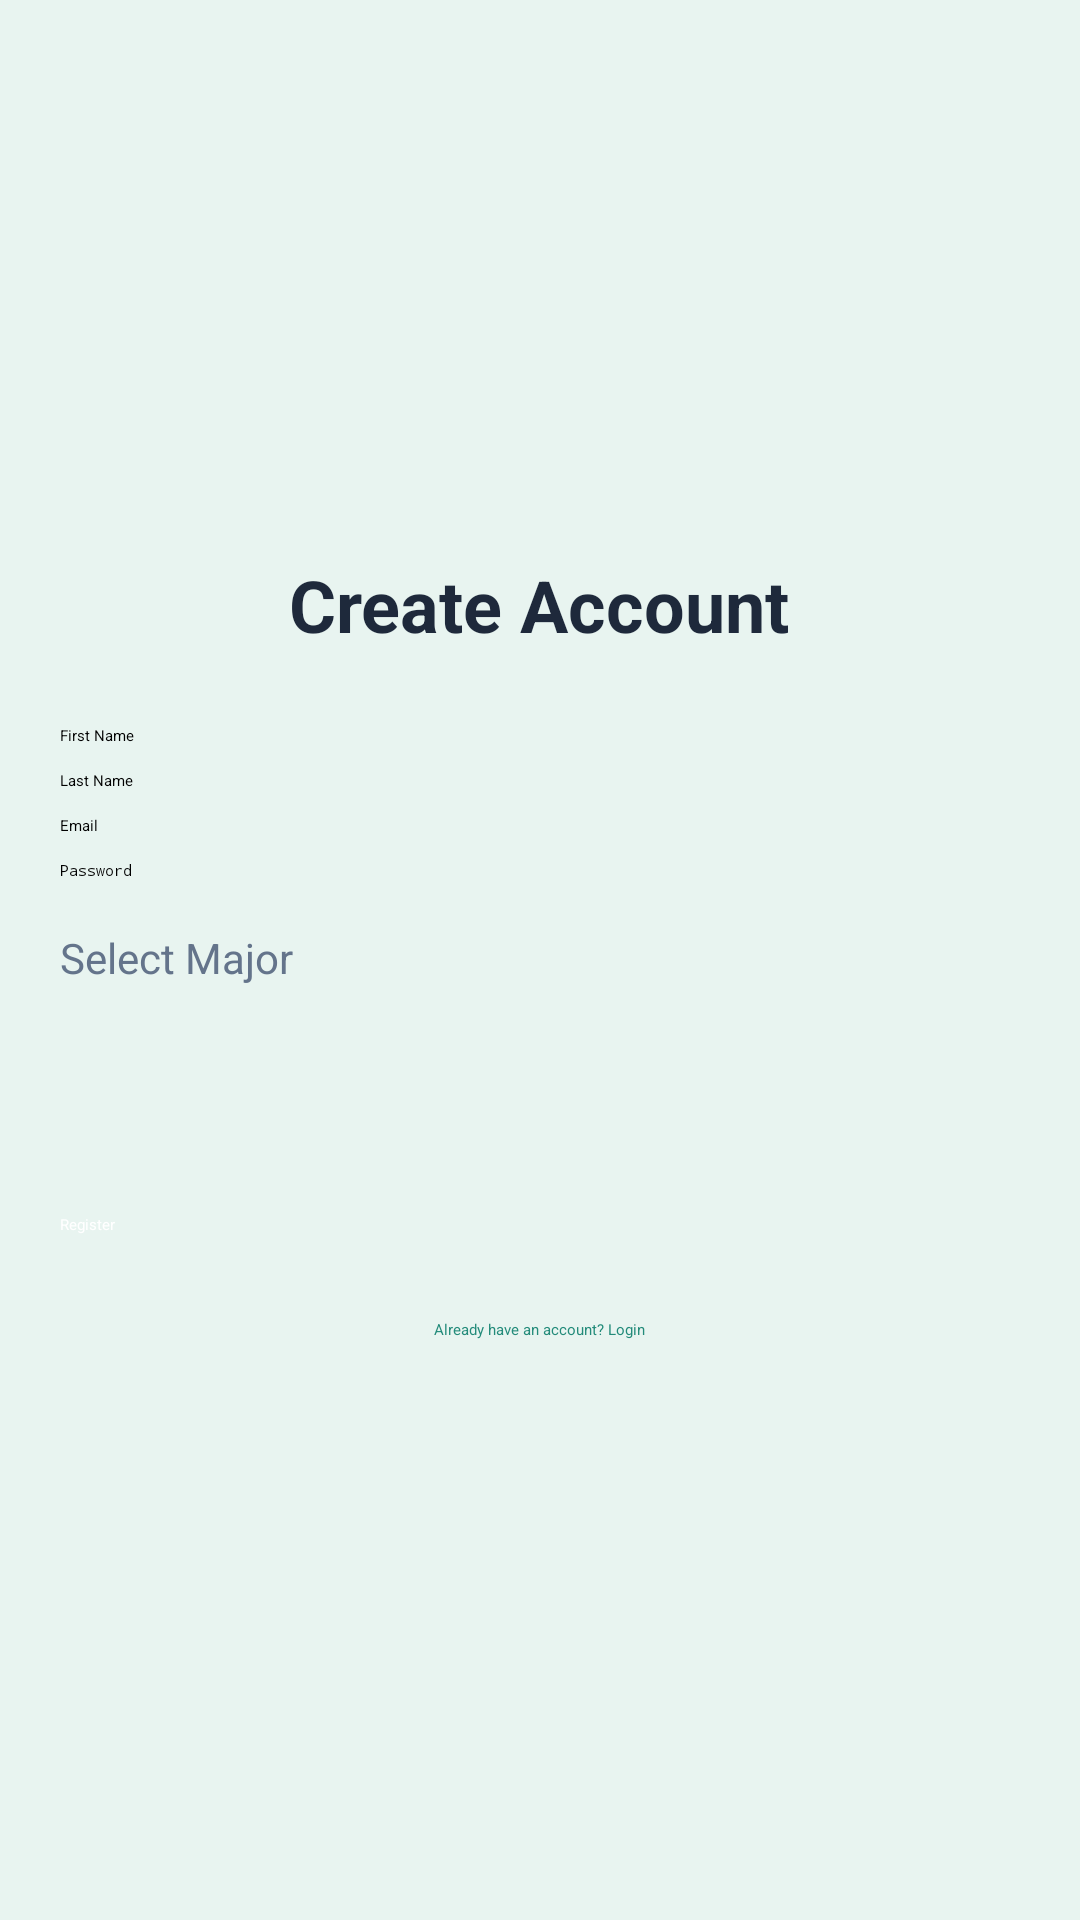

This screen was rendered from an Android layout file. Write that file and the resources it references.
<!-- AndroidManifest.xml: application theme Theme.Mobile -->
<!-- res/layout/activity_register.xml -->
<?xml version="1.0" encoding="utf-8"?>
<LinearLayout xmlns:android="http://schemas.android.com/apk/res/android"
    android:layout_width="match_parent"
    android:layout_height="match_parent"
    android:orientation="vertical"
    android:padding="20dp"
    android:gravity="center"
    android:background="@color/surface_canvas">

    <TextView
        android:layout_width="wrap_content"
        android:layout_height="wrap_content"
        android:text="Create Account"
        android:textSize="24sp"
        android:textStyle="bold"
        android:textColor="@color/text_main"
        android:layout_marginBottom="24dp"/>

    <EditText
        android:id="@+id/etFirstname"
        android:layout_width="match_parent"
        android:layout_height="wrap_content"
        android:hint="First Name"
        android:inputType="textPersonName"
        android:layout_marginBottom="8dp"/>

    <EditText
        android:id="@+id/etLastname"
        android:layout_width="match_parent"
        android:layout_height="wrap_content"
        android:hint="Last Name"
        android:inputType="textPersonName"
        android:layout_marginBottom="8dp"/>

    <EditText
        android:id="@+id/etEmail"
        android:layout_width="match_parent"
        android:layout_height="wrap_content"
        android:hint="Email"
        android:inputType="textEmailAddress"
        android:layout_marginBottom="8dp"/>

    <EditText
        android:id="@+id/etPassword"
        android:layout_width="match_parent"
        android:layout_height="wrap_content"
        android:hint="Password"
        android:inputType="textPassword"
        android:layout_marginBottom="16dp"/>

    <TextView
        android:layout_width="match_parent"
        android:layout_height="wrap_content"
        android:text="Select Major"
        android:textColor="@color/text_muted"
        android:textSize="14sp"
        android:layout_marginBottom="4dp"/>

    <Spinner
        android:id="@+id/spinnerMajor"
        android:layout_width="match_parent"
        android:layout_height="wrap_content"
        android:layout_marginBottom="24dp"
        android:minHeight="48dp"/>

    <Button
        android:id="@+id/btnRegister"
        android:layout_width="match_parent"
        android:layout_height="wrap_content"
        android:text="Register"
        android:backgroundTint="@color/brand_primary"
        android:textColor="@android:color/white"/>

    <TextView
        android:id="@+id/tvGoBackToLogin"
        android:layout_width="wrap_content"
        android:layout_height="wrap_content"
        android:text="Already have an account? Login"
        android:textColor="@color/brand_primary"
        android:layout_marginTop="20dp"
        android:padding="8dp"/>
</LinearLayout>
<!-- resources referenced by this layout -->
<resources>
  <color name="brand_primary">#238B7A</color>
  <color name="surface_canvas">#E8F4F0</color>
  <color name="text_main">#1E293B</color>
  <color name="text_muted">#64748B</color>
</resources>
